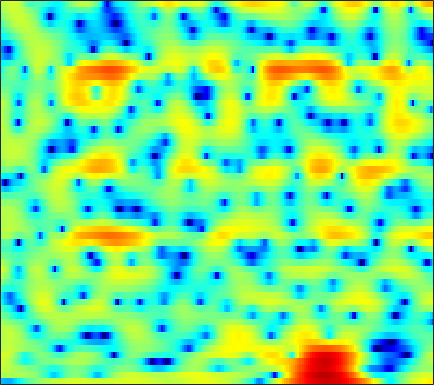

Values plotted in this chart, from the file beside it:
-8.7982, -9.285, -9.7581, -9.8995, -9.7401, -9.1773, -8.2939, -7.4869, -6.3605, -5.2656, -4.2247, -3.4918, -2.6078, -1.7958, -1.233, -0.57114, 0.033298, 0.45501, 0.92278, 1.3217, 1.6709, 1.9062, 2.1883, 2.4458
2.06, 2.052, 2.033, 2.006, 1.985, 1.96, 1.932, 1.908, 1.867, 1.813, 1.733, 1.651, 1.496, 1.284, 1.079, 0.7177, 0.2363, -0.2148, -0.9545, -1.898, -3.071, -4.119, -5.696, -7.32
3.038, 2.979, 2.854, 2.685, 2.524, 2.275, 1.996, 1.774, 1.469, 1.168, 0.8656, 0.6397, 0.3458, 0.05566, -0.1717, -0.5007, -0.8771, -1.197, -1.688, -2.276, -2.947, -3.485, -4.197, -4.768
3.628, 3.51, 3.213, 2.746, 2.27, 1.444, 0.4029, -0.5274, -1.94, -3.458, -4.805, -5.425, -5.423, -4.68, -3.911, -2.914, -2.065, -1.565, -1.06, -0.7142, -0.5032, -0.4079, -0.3212, -0.2603
3.741, 3.917, 3.913, 3.651, 3.279, 2.533, 1.504, 0.5352, -1.016, -2.764, -4.315, -4.932, -4.69, -3.628, -2.706, -1.621, -0.8067, -0.3917, -0.07876, 0.0008725, -0.1582, -0.4126, -0.917, -1.56
2.492, 2.804, 3.058, 3.141, 3.104, 2.926, 2.631, 2.353, 1.936, 1.514, 1.126, 0.879, 0.6005, 0.382, 0.2418, 0.05742, -0.1539, -0.3667, -0.7536, -1.296, -2.063, -2.794, -4.067, -5.784
2.069, 2.358, 2.639, 2.784, 2.817, 2.756, 2.578, 2.383, 2.049, 1.646, 1.182, 0.8211, 0.3289, -0.1531, -0.4956, -0.9163, -1.289, -1.536, -1.835, -2.113, -2.41, -2.652, -3.036, -3.466
2.248, 2.618, 2.956, 3.119, 3.13, 3.012, 2.738, 2.429, 1.887, 1.18, 0.2977, -0.477, -1.661, -2.992, -4.019, -5.241, -5.938, -5.937, -5.328, -4.373, -3.409, -2.749, -2.028, -1.492
2.181, 2.443, 2.637, 2.663, 2.584, 2.356, 1.988, 1.616, 0.9872, 0.1794, -0.8478, -1.804, -3.404, -5.549, -7.662, -11.48, -15.26, -13.92, -9.521, -6.168, -3.793, -2.45, -1.086, -0.07412
1.052, 0.9775, 0.7844, 0.5046, 0.2308, -0.1978, -0.6683, -1.036, -1.516, -1.956, -2.342, -2.619, -2.952, -3.241, -3.396, -3.471, -3.309, -2.999, -2.35, -1.542, -0.6874, -0.07311, 0.6493, 1.249
-0.4523, -0.8225, -1.438, -2.192, -2.863, -3.888, -5.015, -5.848, -6.733, -6.996, -6.461, -5.69, -4.438, -3.212, -2.362, -1.351, -0.4636, 0.1307, 0.8319, 1.419, 1.891, 2.165, 2.426, 2.582
-2.388, -2.906, -3.792, -4.85, -5.777, -7.267, -9.237, -11.39, -16.27, -23.62, -14.56, -9.904, -5.788, -2.914, -1.267, 0.4624, 1.781, 2.555, 3.315, 3.804, 4.041, 4.056, 3.849, 3.387
-5.759, -6.876, -8.889, -11.19, -12.31, -12.13, -10.79, -9.658, -8.239, -6.788, -5.117, -3.769, -1.921, -0.201, 0.9568, 2.277, 3.326, 3.928, 4.484, 4.768, 4.764, 4.559, 3.993, 3.033
-6.458, -7.697, -9.911, -12.52, -13.77, -12.7, -10.12, -8.294, -6.18, -4.391, -2.838, -1.798, -0.5073, 0.6394, 1.406, 2.288, 2.989, 3.39, 3.749, 3.899, 3.827, 3.624, 3.157, 2.449
-3.215, -3.701, -4.326, -4.828, -5.026, -5.018, -4.691, -4.275, -3.578, -2.765, -1.896, -1.234, -0.3734, 0.4261, 0.9678, 1.593, 2.084, 2.356, 2.598, 2.681, 2.615, 2.478, 2.193, 1.802
-0.07846, -0.5439, -1.198, -1.851, -2.316, -2.854, -3.22, -3.323, -3.207, -2.793, -2.138, -1.533, -0.692, 0.1205, 0.6634, 1.262, 1.697, 1.91, 2.033, 1.984, 1.79, 1.566, 1.197, 0.8228
2.955, 2.278, 1.203, -0.09939, -1.261, -3.071, -5.183, -6.758, -7.811, -6.729, -4.53, -2.902, -1.07, 0.3673, 1.196, 2.003, 2.49, 2.652, 2.587, 2.219, 1.544, 0.8448, -0.3105, -1.55
4.2, 3.501, 2.364, 0.9534, -0.3468, -2.5, -5.331, -7.829, -9.986, -7.999, -4.757, -2.732, -0.6597, 0.8711, 1.719, 2.509, 2.941, 3.03, 2.841, 2.257, 1.189, 0.0005907, -2.348, -6.192
1.989, 1.53, 0.8451, 0.07557, -0.5395, -1.376, -2.094, -2.499, -2.722, -2.527, -1.982, -1.434, -0.6443, 0.1025, 0.5906, 1.098, 1.417, 1.526, 1.488, 1.226, 0.7469, 0.2598, -0.5049, -1.272
-0.9646, -1.06, -1.262, -1.576, -1.859, -2.253, -2.576, -2.746, -2.818, -2.674, -2.34, -2.006, -1.481, -0.961, -0.5969, -0.1756, 0.1599, 0.3589, 0.552, 0.6723, 0.7577, 0.7922, 0.8559, 0.9504
-3.701, -3.13, -2.807, -2.941, -3.306, -4.089, -5.077, -5.702, -6.038, -5.611, -4.654, -3.842, -2.854, -2.088, -1.667, -1.268, -0.9934, -0.8163, -0.5479, -0.1815, 0.2817, 0.6758, 1.222, 1.764
-2.875, -1.94, -1.43, -1.675, -2.398, -4.259, -7.694, -12.35, -38.09, -12.25, -6.77, -4.54, -2.816, -2.019, -1.891, -2.244, -3.042, -3.733, -4.22, -3.57, -2.106, -0.8624, 0.6044, 1.765
1.347, 1.85, 2.178, 2.101, 1.765, 1.031, 0.05768, -0.6363, -1.142, -1.012, -0.4733, -0.08243, 0.1454, -0.08505, -0.6711, -2.156, -4.827, -8.125, -15.18, -11.04, -5.283, -2.706, -0.4936, 0.7496
1.968, 2.384, 2.756, 2.903, 2.89, 2.737, 2.483, 2.256, 1.949, 1.663, 1.375, 1.13, 0.7395, 0.2046, -0.2999, -1.099, -1.935, -2.499, -2.936, -2.838, -2.34, -1.867, -1.437, -1.385
1.739, 2.096, 2.431, 2.602, 2.634, 2.546, 2.35, 2.136, 1.769, 1.328, 0.8112, 0.3885, -0.2011, -0.811, -1.238, -1.725, -2.068, -2.22, -2.242, -2.128, -1.927, -1.757, -1.618, -1.64
2.1, 2.336, 2.521, 2.583, 2.547, 2.387, 2.097, 1.791, 1.27, 0.6004, -0.2192, -0.9268, -1.986, -3.087, -3.864, -4.645, -4.936, -4.761, -4.142, -3.301, -2.434, -1.863, -1.205, -0.7174
2.261, 2.347, 2.39, 2.342, 2.243, 2.028, 1.683, 1.332, 0.7119, -0.1172, -1.206, -2.25, -4.048, -6.537, -9.103, -14, -16.68, -12.85, -8.296, -5.212, -3.047, -1.817, -0.5592, 0.369
1.044, 0.9876, 0.9149, 0.8227, 0.7393, 0.5853, 0.3717, 0.1492, -0.2644, -0.8352, -1.608, -2.349, -3.591, -5.151, -6.472, -8.027, -8.372, -7.443, -5.45, -3.42, -1.708, -0.6299, 0.5314, 1.416
-2.016, -2.285, -2.513, -2.563, -2.503, -2.367, -2.189, -2.085, -1.996, -1.987, -2.073, -2.184, -2.373, -2.543, -2.625, -2.594, -2.32, -1.942, -1.25, -0.4287, 0.4188, 1.023, 1.739, 2.321
-7.322, -8.413, -9.193, -8.757, -7.943, -6.756, -5.759, -5.167, -4.509, -3.941, -3.404, -3.003, -2.47, -1.934, -1.543, -1.029, -0.4963, -0.09616, 0.47, 1.038, 1.619, 2.032, 2.539, 2.974
-12.11, -16.94, -25.63, -16.13, -12.49, -9.901, -8.662, -8.223, -7.909, -7.395, -6.335, -5.297, -3.854, -2.593, -1.796, -0.9366, -0.2872, 0.1152, 0.5841, 1.045, 1.53, 1.929, 2.496, 3.046
-5.768, -6.175, -6.559, -6.587, -6.517, -6.779, -7.866, -9.59, -14.36, -24.7, -13.16, -8.535, -4.902, -2.764, -1.756, -0.9914, -0.763, -0.8242, -1.087, -1.23, -0.9601, -0.4044, 0.6738, 1.855
-1.274, -0.7965, -0.4676, -0.4182, -0.5575, -1.005, -1.764, -2.531, -3.535, -3.981, -3.346, -2.459, -1.314, -0.577, -0.3713, -0.6762, -1.71, -3.097, -6.1, -11.23, -14.28, -9.505, -4.604, -1.45
0.8739, 1.381, 1.877, 2.151, 2.216, 2.176, 1.995, 1.811, 1.585, 1.402, 1.269, 1.188, 1.012, 0.6801, 0.2154, -0.713, -2.052, -3.365, -5.431, -7.427, -8.238, -7.721, -6.262, -4.66
1.936, 2.296, 2.677, 2.94, 3.065, 3.131, 3.099, 3.032, 2.87, 2.659, 2.366, 2.086, 1.609, 0.9719, 0.3717, -0.6028, -1.793, -2.79, -4.251, -5.764, -7.179, -8.138, -9.091, -9.424
2.241, 2.568, 2.903, 3.131, 3.243, 3.307, 3.301, 3.245, 3.103, 2.887, 2.601, 2.318, 1.84, 1.215, 0.6556, -0.2738, -1.437, -2.48, -4.141, -6.222, -8.897, -11.62, -17.1, -27.98
2.118, 2.446, 2.739, 2.893, 2.926, 2.905, 2.825, 2.738, 2.622, 2.482, 2.318, 2.167, 1.891, 1.514, 1.126, 0.456, -0.4174, -1.238, -2.556, -4.164, -6.116, -7.7, -9.829, -11.31
2.171, 2.364, 2.408, 2.246, 2.018, 1.639, 1.248, 1.028, 0.8888, 0.9537, 1.149, 1.336, 1.558, 1.672, 1.647, 1.467, 1.098, 0.6919, -0.02325, -0.8965, -1.906, -2.693, -3.716, -4.633
2.678, 2.545, 2.063, 1.217, 0.3525, -1.116, -2.764, -3.825, -4.321, -3.415, -1.863, -0.7239, 0.5522, 1.483, 1.987, 2.389, 2.518, 2.465, 2.208, 1.765, 1.192, 0.6684, -0.1168, -0.9876
2.872, 2.486, 1.616, 0.2935, -1.076, -3.678, -7.678, -12.84, -19.03, -9.772, -5, -2.696, -0.5238, 0.9782, 1.814, 2.575, 2.997, 3.134, 3.121, 2.876, 2.482, 2.076, 1.406, 0.5864
2.421, 2.03, 1.26, 0.1887, -0.7859, -2.247, -3.671, -4.446, -4.837, -4.255, -3.046, -2.005, -0.6404, 0.5453, 1.245, 1.951, 2.39, 2.528, 2.503, 2.258, 1.825, 1.434, 0.851, 0.2378
2.439, 2.126, 1.447, 0.4611, -0.4484, -1.757, -3.05, -3.812, -4.306, -4.035, -3.051, -2.092, -0.7833, 0.3944, 1.081, 1.73, 2.062, 2.088, 1.799, 1.216, 0.3338, -0.4232, -1.357, -1.904
2.883, 2.611, 1.861, 0.7098, -0.4991, -2.665, -5.854, -9.309, -14.73, -11.29, -6.286, -3.688, -1.242, 0.4239, 1.314, 2.061, 2.317, 2.218, 1.65, 0.4911, -1.41, -3.545, -8.025, -13.74
1.495, 1.285, 0.7338, -0.1642, -1.073, -2.654, -4.606, -6.105, -7.37, -6.781, -4.851, -3.346, -1.628, -0.3444, 0.3774, 1.006, 1.252, 1.182, 0.7744, -0.06864, -1.304, -2.495, -4.145, -4.925
-0.6423, -0.6896, -0.8492, -1.212, -1.563, -2.141, -2.688, -3.081, -3.327, -3.248, -2.887, -2.471, -1.834, -1.185, -0.7572, -0.3327, -0.06397, -0.006729, -0.1163, -0.3699, -0.7048, -0.9513, -1.109, -0.981
-2.173, -1.909, -1.665, -1.531, -1.548, -1.687, -1.957, -2.195, -2.531, -2.748, -2.803, -2.679, -2.284, -1.692, -1.23, -0.667, -0.2671, -0.09824, -0.09326, -0.2713, -0.5912, -0.8034, -0.9518, -0.7843
-3.717, -2.712, -1.695, -0.9947, -0.7236, -0.6566, -0.9928, -1.443, -2.458, -3.835, -5.143, -5.528, -4.608, -2.762, -1.402, 0.06509, 0.9579, 1.268, 1.216, 0.5694, -0.6599, -1.919, -3.718, -4.318
-5.885, -3.874, -2.091, -1.016, -0.5142, -0.26, -0.4375, -0.9812, -2.318, -4.912, -9.785, -15.03, -8.953, -3.292, -0.629, 1.63, 2.911, 3.34, 3.271, 2.421, 0.6796, -1.471, -5.869, -9.165
-6.669, -6.096, -5.401, -4.793, -4.303, -3.663, -3.076, -2.805, -2.552, -2.514, -2.434, -2.117, -1.184, 0.1047, 1.133, 2.289, 3.1, 3.446, 3.519, 3.202, 2.586, 1.988, 1.209, 0.7434
-9.249, -10.2, -11.67, -12.59, -12.06, -9.83, -7.352, -5.713, -3.941, -2.526, -1.357, -0.574, 0.3891, 1.267, 1.864, 2.531, 3.024, 3.258, 3.389, 3.321, 3.078, 2.831, 2.428, 1.978
-10.69, -12.26, -15.61, -20.32, -19.26, -13.34, -9.047, -6.682, -4.288, -2.469, -1.021, -0.132, 0.844, 1.636, 2.111, 2.598, 2.927, 3.071, 3.145, 3.085, 2.897, 2.688, 2.334, 1.889
-8.643, -8.777, -8.849, -8.612, -8.034, -6.76, -5.187, -3.974, -2.472, -1.153, -0.04997, 0.6406, 1.394, 1.967, 2.283, 2.575, 2.72, 2.746, 2.676, 2.507, 2.262, 2.022, 1.649, 1.219
-6.619, -5.968, -5.132, -4.291, -3.628, -2.707, -1.752, -1.044, -0.1605, 0.64, 1.303, 1.708, 2.122, 2.379, 2.477, 2.487, 2.368, 2.204, 1.893, 1.506, 1.076, 0.7454, 0.2994, -0.1297
-4.912, -3.846, -2.633, -1.565, -0.859, -0.01538, 0.7333, 1.221, 1.791, 2.233, 2.553, 2.704, 2.778, 2.704, 2.552, 2.208, 1.717, 1.252, 0.5324, -0.2726, -1.103, -1.676, -2.299, -2.714
-2.841, -1.744, -0.5054, 0.5114, 1.151, 1.871, 2.434, 2.761, 3.081, 3.253, 3.292, 3.227, 3.006, 2.634, 2.237, 1.542, 0.6264, -0.2229, -1.591, -3.237, -5.136, -6.595, -8.07, -8.358
-0.6135, 0.2214, 1.18, 1.955, 2.436, 2.932, 3.267, 3.424, 3.48, 3.404, 3.178, 2.921, 2.47, 1.881, 1.341, 0.4664, -0.6348, -1.659, -3.407, -5.766, -9.155, -12.97, -23.49, -20.69
1.168, 1.68, 2.288, 2.806, 3.114, 3.383, 3.491, 3.446, 3.221, 2.819, 2.261, 1.774, 1.08, 0.3723, -0.1455, -0.8519, -1.633, -2.325, -3.457, -4.881, -6.471, -7.69, -8.909, -9.216
2.239, 2.481, 2.889, 3.333, 3.609, 3.848, 3.844, 3.634, 3.091, 2.166, 0.9356, -0.1407, -1.575, -2.581, -2.9, -2.82, -2.605, -2.532, -2.65, -3.043, -3.641, -4.178, -4.928, -5.619
